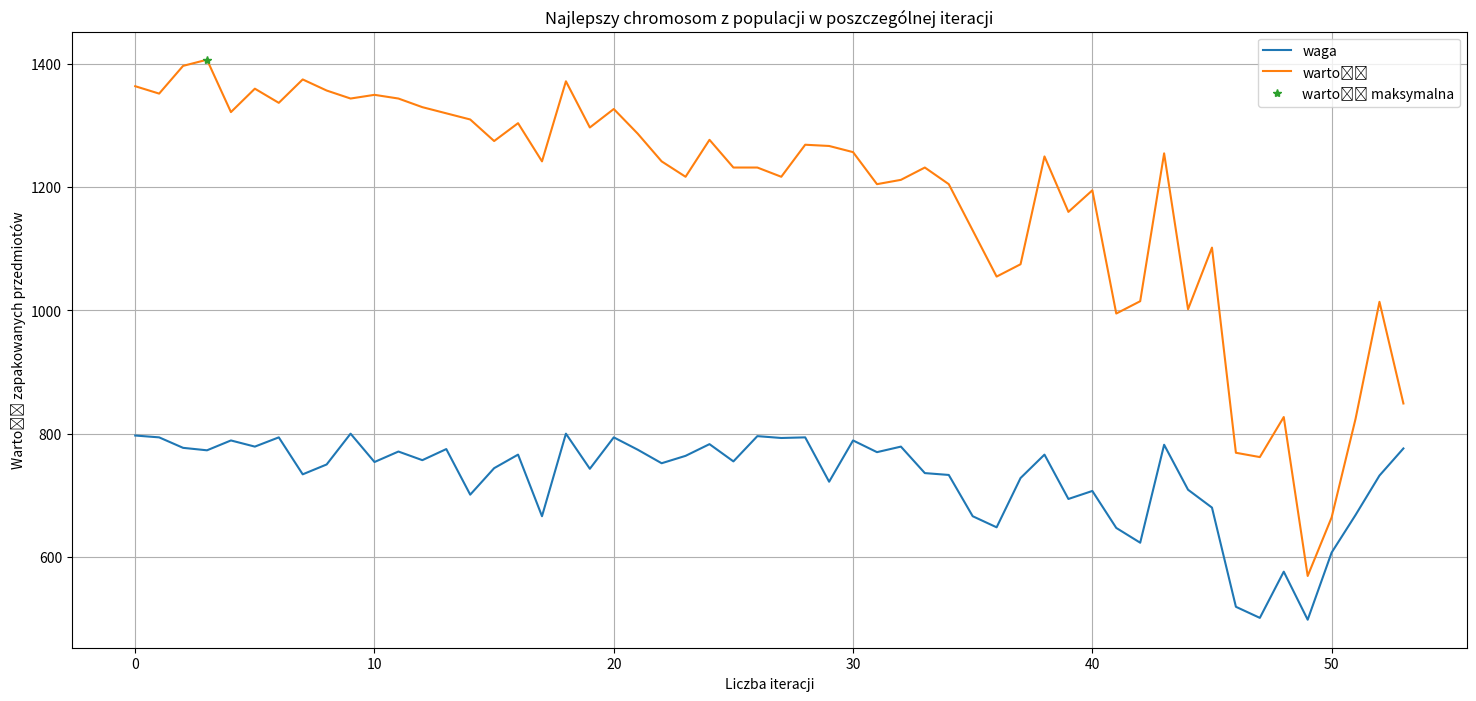

Here is the Python script that generated this plot:
import numpy as np
import random
import collections
import string
import matplotlib.pyplot as plt


# przedmioty, wagi, wartosci
def items_list():
	items = [
		("map", 9, 150),
		("compass", 13, 35),
		("water", 153, 200),
		("water", 153, 200),
		("water", 153, 200),
		("sandwich", 50, 60),
		("sandwich", 50, 60),
		("glucose", 15, 60),
		("glucose", 15, 60),
		("tin", 68, 45),
		("tin", 68, 45),
		("tin", 68, 45),
		("banana", 27, 60),
		("banana", 27, 60),
		("banana", 27, 60),
		("apple", 39, 40),
		("apple", 39, 40),
		("apple", 39, 40),
		("cheese", 23, 30),
		("beer", 52, 10),
		("beer", 52, 10),
		("beer", 52, 10),
		("suntan cream", 11, 70),
		("camera", 32, 30),
		("t-shirt", 24, 15),
		("t-shirt", 24, 15),
		("trousers", 48, 10),
		("trousers", 48, 10),
		("umbrella", 73, 40),
		("waterproof trousers", 42, 70),
		("waterproof overclothes", 43, 75),
		("note-case", 22, 80),
		("sunglasses", 7, 20),
		("towel", 18, 12),
		("towel", 18, 12),
		("socks", 4, 50)
	]
	random.shuffle(items)
	list_of_weight = [weight[1] for weight in items]
	list_of_value = [value[2] for value in items]

	return items, list_of_weight, list_of_value


def random_string(stringLength=10):
	"""Generate a random string of fixed length """
	letters = string.ascii_lowercase
	return ''.join(random.choice(letters) for i in range(stringLength))


def items_generator(items_quantity, min_w, max_w, min_v, max_v, max_it):
	items_list = []
	for i in range(items_quantity):
		random_name = random_string()
		random_weight = random.randint(min_w, max_w)
		random_value = random.randint(min_v, max_v)
		random_quantity = random.randint(1, max_it)

		for j in range(random_quantity):
			items_list.append((random_name, random_weight, random_value))

	list_of_weight = [weight[1] for weight in items_list]
	list_of_value = [value[2] for value in items_list]

	return items_list, list_of_weight, list_of_value


def random_chromosome(len_items):
	chromosome = [random.randint(0, 1) for each_item in range(len_items)]
	return chromosome


def checking_backpack(given_chromosome):
	'''
	wagi, wartosci
	:param given_chromosome: chromosom losowy z pakowanymi przedmiotami
	:return: zwraca mi wage i wartosc chromosomu
	'''
	sum_of_weight = 0
	sum_of_value = 0
	for index in range(len(given_chromosome)):
		if given_chromosome[index] == 1:
			sum_of_weight += weights[index]
			sum_of_value += values[index]
	return [given_chromosome, [sum_of_weight, sum_of_value]]


def random_population(size_population, items_size):
	'''
	:param size_population: ilosc populacji do algorytmu
	:return: pelna populacje z obliczonymi wagami i wartosciami
	'''
	len_of_items = items_size
	list_of_full_population = [checking_backpack(random_chromosome(len_of_items)) for each_element in
							   range(size_population)]

	return list_of_full_population


def fitness_function(population, max_weight):
	'''
	tworzy liste przedmiotów które są wstanie zmiescic sie w plecaku
	:param population:
	:param max_weight:
	:return:
	'''
	list_of_full_population = population[:]
	population_lower_than_weights = []
	for index in range(len(list_of_full_population)):
		if list_of_full_population[index][1][0] <= max_weight:
			population_lower_than_weights.append(list_of_full_population[index])

	# x = sorted(population_lower_than_weights, key=lambda by_value: by_value[1][1], reverse=True)
	x = population_lower_than_weights

	return x


def selection_stage_one(population):
	'''
	wybor 2/5 zbioru losowo
	:param n:
	:return: zwraca 2/5 zbioru oraz pozostala populacje do kolejnego etapu
	'''
	fitness_population = population[:]
	sorted_fitness_pop = sorted(fitness_population, key=lambda by_value: by_value[1][1], reverse=True)
	stage_one = round(len(fitness_population) * (2 / 5))
	chromosome_stage_one = sorted_fitness_pop[:stage_one]
	remaining_population = sorted_fitness_pop[stage_one:]
	print(chromosome_stage_one)

	return chromosome_stage_one, remaining_population


def selection_stage_two(remaining_population):
	'''
	zwraca chromosomy stage one i stage two czyli 33% z 3/5 pozostalej populacji
	:param population:
	:return:
	'''
	remaining_population_second = remaining_population[:]
	stage_two = round(len(remaining_population_second) * (33 / 100))
	chromosome_stage_two = remaining_population_second[:stage_two]
	remaining_population_second = remaining_population_second[stage_two:]
	# chromosome_stage_two = random.sample(remaining_population_second,
	# 									 k=int(len(remaining_population_second) * (33 / 100)))
	# [remaining_population_second.remove(chromosome_stage_two[i]) for i in range(len(chromosome_stage_two))]

	return chromosome_stage_two, remaining_population_second


'''
wycofujemy metode koła ruletki w wyborze osobnikow do krzyzowania
'''


# def selection_stage_three(remaining_population_second):
# 	'''
# 	wybieranie metoda kola ruletki osobniki do krzyzowania
# 	:param population:
# 	:return: liste chromosomow ktore zostaly wybrane (moga sie powtarzac)
# 	'''
# 	# random.shuffle(remaining_population_second)   #  moze sie przydac
# 	roulete_wheel_sum = sum([(each_elem[1][1]) for each_elem in remaining_population_second])
# 	percentage_roulete = []
# 	percentage_roulete_2 = [0]
#
# 	for each_elem in remaining_population_second:
# 		percentage_roulete.append(round((each_elem[1][1] / roulete_wheel_sum) * 1000, 2))
#
# 	for i in range(len(percentage_roulete)):
# 		percentage_roulete_2.append(percentage_roulete_2[i] + percentage_roulete[i])
# 	percentage_roulete_2.remove(0)
#
# 	random_numbers = random.sample(range(0, 1000), k=len(remaining_population_second))
#
# 	choosed_chromosome_list = []
# 	for index_i in range(len(random_numbers)):
# 		for index_j in range(len(percentage_roulete_2)):
# 			if random_numbers[index_i] < percentage_roulete_2[index_j]:
# 				choosed_chromosome_list.append(remaining_population_second[index_j])
# 				break
#
# 	return choosed_chromosome_list


def crossing_version_1(x, y):
	'''
	pobranie rodzicow i skrzyzowanie dla powstania potomkow
	:param x: chromosom wylosowany do krzyzowania
	:param y: para do krzyzowania dla chromosomu x
	:return: skrzyzowany nowy potomek
	'''
	cross_point = random.randint(1, len(x[0]) - 1)
	crossed = x[0][:cross_point] + y[0][cross_point:]

	return crossed


def crossover_v1(list_of_chromosome, crossover_chance):
	'''
	pobieramy wyselekcjonowane chromosomy do krzyzowania
	losujemy dla kazdego chromosomu czy bedzie sie krzyzowal
	dodajemy do osobnej listy te ktore beda sie krzyzowac, nastepnie losujemy z calej populacji dla nich pary
	krzyzujemy i zastepujemy rodzicow nowymi potomkami
	ostatecznie obliczamy wagi i wartosci dla nowych potomkow i zwracamy skrzyzowane chromosomy
	:param n:
	:return:
	'''
	list_of_chromosome_copy = list_of_chromosome[:]
	crossover_chance_0_1 = [1 if random.random() < crossover_chance else 0 for i in range(len(list_of_chromosome_copy))]

	new_list_to_crossover = [list_of_chromosome_copy[index] for index in range(len(list_of_chromosome_copy)) if
							 crossover_chance_0_1[index] == 1]

	list_of_crossover_pairs = random.choices(list_of_chromosome_copy, k=len(new_list_to_crossover))

	[list_of_chromosome_copy.remove(new_list_to_crossover[i]) for i in range(len(new_list_to_crossover))]

	finally_list_crossed = [
		crossing_version_1(new_list_to_crossover[each_chromosome], list_of_crossover_pairs[each_chromosome])
		for each_chromosome in range(len(new_list_to_crossover))]

	finally_list_crossed_calculated = [checking_backpack(each_chromosome) for each_chromosome in finally_list_crossed]

	list_of_chromosome_copy.extend(finally_list_crossed_calculated)

	return list_of_chromosome_copy


def mutating(chromosome, mutation_chance):
	'''
	mutowanie genów
	:param chromosome:
	:param mutation_chance:
	:return:
	'''
	chromosome_copy = chromosome[:]
	mutated_chromosome = []
	for i in chromosome_copy[0]:
		mutated_gen = random.random()
		if (mutated_gen < mutation_chance) and i == 0:
			mutated_chromosome.append(i + 1)
		elif (mutated_gen < mutation_chance) and i == 1:
			mutated_chromosome.append(i - 1)
		else:
			mutated_chromosome.append(i)
	return mutated_chromosome


def mutations(population, mutation_chance):
	'''
	szansa na mutowanie i wrzucanie nowych mutacji do ostatecznej listy
	:param population:
	:param crossover_chance:
	:return:
	'''
	population_copy = population[:]
	finally_mutated_list = [mutating(each_chromosome, mutation_chance) for each_chromosome in population_copy]

	finally_list_mutated_calculated = [checking_backpack(each_chromosome) for each_chromosome in finally_mutated_list]

	return finally_list_mutated_calculated


def matching_items(result_items, items):
	'''
	funkcja dobierajaca w pary przedmioty spakowane i przedstawiajaca ilosci przedmiotow
	:param result_items:
	:param items:
	:return:
	'''
	list_of_items = []
	for i in range(len(result_items[0])):
		for j in range(len(items)):
			if result_items[0][j] == 1:
				list_of_items.append(items[j][0])
		list_of_items.append((['waga:', result_items[1][0], 'wartosc:', result_items[1][1]]))
		break
	return list_of_items


def counting_items(data):
	'''
	liczenie przedmiotow spakowanych
	:param data:
	:return:
	'''
	result = collections.Counter(data[:-1])

	return result, data[-1]


def crossing_version_2(to_cross):
	'''
	pobranie rodzicow i skrzyzowanie dla powstania potomkow
	:param x: chromosom wylosowany do krzyzowania
	:param y: para do krzyzowania dla chromosomu x
	:return: skrzyzowany nowy potomek
	'''
	to_cross_copy = to_cross[:]
	children_1 = []
	crossed_chromosome = []

	for elem in to_cross_copy:
		for j in range(len(elem[0])):
			children_1.append(elem[0][j])
			children_1.append(elem[1][j])
		children_1 = children_1[::-1]
		children_2 = children_1[:int(len(children_1) / 2)]
		children_1 = children_1[int(len(children_1) / 2):]
		crossed_chromosome.append(children_2)
		crossed_chromosome.append(children_1)

		children_1, children_2 = [], []

	return crossed_chromosome


def crossover_version_2(population_to_cross, crossover_chance):
	'''
	losuje pary do krzyzowania z ostatniej selekcji, dla X prawdopobienstwa sprawdza czy Y para sie krzyzuje,
	krzyzuje osobniki w sposob:
	r1 = [1 1 1 1], r2 = [0 0 0 0]
	c1 = [1 0 1 0], c2 = [1 0 1 0]
	jezeli krzyzowanie nie zwroci chromosomow ktore sa dopuszczalne, powtarzam procedure od momentu losowania w pary
	:param population_to_cross:
	:param crossover_chance:
	:return:
	'''

	population_to_cross_copy = population_to_cross[:]

	random.shuffle(population_to_cross_copy)
	elem_for_last = 0
	if len(population_to_cross_copy) % 2 != 0:
		elem_for_last = population_to_cross_copy.pop()

	pairs_to_cross = []
	pairs_without_calculate = []
	for i in range(len(population_to_cross_copy)):
		pairs_without_calculate.append(population_to_cross_copy[i][0])

	random.shuffle(pairs_without_calculate)
	while pairs_without_calculate != []:
		pairs_to_cross.append([pairs_without_calculate.pop(), pairs_without_calculate.pop()])

	crossover_chance_0_1 = [1 if random.random() < crossover_chance else 0 for i in range(len(pairs_to_cross))]

	pairs_to_cross_chance = []
	for index in range(len(pairs_to_cross)):
		if crossover_chance_0_1[index] == 1:
			pairs_to_cross_chance.append(pairs_to_cross[index])

	for id in pairs_to_cross_chance:
		pairs_to_cross.remove(id)

	back_from_pair = []
	for i in pairs_to_cross:
		back_from_pair.extend(i)

	crossed_chromos = crossing_version_2(pairs_to_cross_chance)

	if elem_for_last != 0:
		connect = crossed_chromos + back_from_pair + [elem_for_last[0]]
	else:
		connect = crossed_chromos + back_from_pair

	finally_connect_with_calc = [checking_backpack(item) for item in connect]

	return finally_connect_with_calc


def results_making(return_of_main, max_weight_given):
	'''
	funkcja pobiera ostateczny wynik algorytmu, pokazuje ilosc spakowanych przedmiotow + wartosc i wage chromosomu
	:param return_of_main:
	:param max_weight_given:
	:return:
	'''
	tab_for_our_limit = []
	for each_elem in return_of_main:
		elem = fitness_function(each_elem, max_weight_given)
		if elem != []:
			tab_for_our_limit.extend(elem)

	best_chromosome = sorted(tab_for_our_limit, key=lambda by_value: by_value[1][1], reverse=True)[0]
	best_with_names = matching_items(best_chromosome, items_lists[:len(best_chromosome[0])])
	finally_items = counting_items(best_with_names)

	print(f'ilosc iteracji po ktorych mamy wynik: {iters + 1} \n'
		  f'ilość populacji: {population_} \n'
		  f'maksymalna waga przedmiotow to: {sum(weights)} \n'
		  f'dopuszczalna waga: {max_weight_given} \n'
		  f'maksymalna wartosc: {sum(values)} \n')

	return finally_items


def main(iterations, population, mutation_chance, crossover_chance, max_weight, items_size):
	'''
	calkowite uruchomienie algorytmu
	:return: liste solucji wszystkich do kolejnego etapu
	'''
	result = []
	second = random_population(population, items_size)
	third = fitness_function(second, max_weight)
	result.append(third)

	for i in range(iterations):
		# print(third[0])
		# fourth + sixth + nineth
		fourth, fifth = selection_stage_one(third)
		sixth, seventh = selection_stage_two(fifth)
		nineth = crossover_version_2(seventh, crossover_chance)

		while len(nineth) < len(seventh):
			ten = crossover_version_2(seventh, crossover_chance)
			nineth = ten

		connected_selection = nineth + sixth + fourth
		random.shuffle(connected_selection)
		tenth = mutations(connected_selection, mutation_chance)
		third = fitness_function(tenth, max_weight)

		if third == []:
			break
		result.append(third)

	return result, i


global items_lists, weights, values
# items_lists, weights, values = items_generator(items_quantity=15, min_w=10, max_w=50, min_v=10, max_v=50, max_it = 4)
items_lists, weights, values = items_list()
size_of_items_quantity = len(items_lists)

print(f'ilosc przedmiotow w chromosomie: {size_of_items_quantity}')
z = 0
epocs = 1
while z < epocs:
	weight_to_set = 800
	population_ = 100000
	something, iters = main(iterations=100, population=population_, mutation_chance=0.1,
							crossover_chance=1, max_weight=weight_to_set, items_size=size_of_items_quantity)
	try:
		ss = results_making(something, weight_to_set)
		print(ss[0], '\n', ss[1])
	# value_of_ss = ss[1][3]
	# d = sum(values)
	# a = ( (d - value_of_ss) / d ) * 100
	# print('\nbłąd procentowy od maxymalnej wartości rozwiązania:', a, '\n\n')
	except:
		print('nie znaleziono rozwiązań')
	z += 1


def plot_making(data):
	w, v, it = [], [], []
	ii = 0
	for i in data:
		sorted_vector = sorted(i, key=lambda by_value: by_value[1][1], reverse=True)
		w.append(sorted_vector[0][1][0])
		v.append(sorted_vector[0][1][1])
		it.append(ii)
		ii += 1

	plt.figure(figsize=(18, 8))
	plt.grid()
	plt.plot(it, w, label='waga')
	plt.plot(it, v, label='wartość')
	plt.plot(v.index(max(v)), max(v),'*', label = 'wartość maksymalna')
	plt.title('Najlepszy chromosom z populacji w poszczególnej iteracji')
	plt.xlabel('Liczba iteracji')
	plt.ylabel('Wartość zapakowanych przedmiotów')
	plt.legend()
	plt.show()

plot_making(something)
